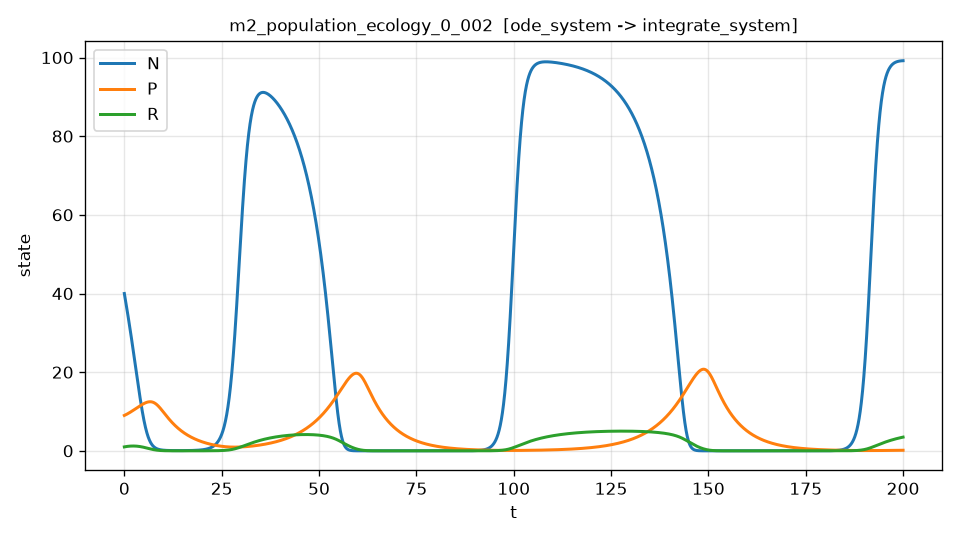

Data behind this chart, as committed beside it:
t, N, P, R, dN_dt, dN_dt_noisy
0.000000000000000000e+00, 4.000000000000000000e+01, 9.000000000000000000e+00, 1.000000000000000000e+00, -5.847619047619048160e+00, -5.502034855554262194e+00
4.000800160032006586e-02, 3.976584820019088795e+01, 9.018117648095177685e+00, 1.007987177178242044e+00, -5.857745512766115326e+00, -5.036127369264956855e+00
8.001600320064013172e-02, 3.953127749867115170e+01, 9.036460400534966908e+00, 1.015819213318610581e+00, -5.868555578464288658e+00, -5.538118502280901190e+00
1.200240048009602045e-01, 3.929626107301881177e+01, 9.055023876470270849e+00, 1.023497143069993287e+00, -5.880023057251932528e+00, -7.183180288856293672e+00
1.600320064012802634e-01, 3.906077313046044708e+01, 9.073803828578389741e+00, 1.031021952584196155e+00, -5.892122369757952782e+00, -4.986766503084835378e+00
2.000400080016003224e-01, 3.882478887212477048e+01, 9.092796131242579349e+00, 1.038394582552556233e+00, -5.904828487453936958e+00, -5.458453915089926056e+00
2.400480096019204090e-01, 3.858828452806517362e+01, 9.111996792342521800e+00, 1.045615924741662761e+00, -5.918116949596424092e+00, -6.455070184956709589e+00
2.800560112022404402e-01, 3.835123731792391055e+01, 9.131401939217779429e+00, 1.052686825254857128e+00, -5.931963800126943909e+00, -5.350845695930591006e+00
3.200640128025605269e-01, 3.811362537594597200e+01, 9.151007793362776255e+00, 1.059608091084077497e+00, -5.946345490779947340e+00, -5.581773094593871498e+00
3.600720144028806136e-01, 3.787542775089472968e+01, 9.170810670398571673e+00, 1.066380490117205815e+00, -5.961238863432221535e+00, -5.667106366776695658e+00
4.000800160032006447e-01, 3.763662440605196480e+01, 9.190806980072864008e+00, 1.073004751138068036e+00, -5.976621132605664855e+00, -5.948198891289868229e+00
4.400880176035207314e-01, 3.739719621921782533e+01, 9.210993226259988731e+00, 1.079481563826433899e+00, -5.992469868027896496e+00, -5.445756881415449335e+00
4.800960192038408181e-01, 3.715712498271085451e+01, 9.231366006960914916e+00, 1.085811578758017149e+00, -6.008762977244810344e+00, -6.745217064246476824e+00
5.201040208041608492e-01, 3.691639336368774593e+01, 9.251921995936696064e+00, 1.091995411662954663e+00, -6.025478635279142736e+00, -6.188388583272195653e+00
5.601120224044808804e-01, 3.667498488373207977e+01, 9.272657936437234127e+00, 1.098033644232447648e+00, -6.042595249374524968e+00, -6.524714562054502842e+00
6.001200240048010226e-01, 3.643288394848981682e+01, 9.293570653371663326e+00, 1.103926821823001836e+00, -6.060091478551346000e+00, -5.461245265916718772e+00
6.401280256051210538e-01, 3.619007579867896851e+01, 9.314657028462606903e+00, 1.109675459746245707e+00, -6.077946147010923283e+00, -6.038224039529263898e+00
6.801360272054410849e-01, 3.594654650978398536e+01, 9.335914000098059162e+00, 1.115280043304813118e+00, -6.096138228737629561e+00, -6.388594979702718391e+00
7.201440288057612271e-01, 3.570228299205572853e+01, 9.357338563331385473e+00, 1.120741027792344191e+00, -6.114646832570471702e+00, -6.896555294927313895e+00
7.601520304060812583e-01, 3.545727299051152670e+01, 9.378927769881318710e+00, 1.126058838493484204e+00, -6.133451187316918407e+00, -6.390643427935788878e+00
8.001600320064012895e-01, 3.521150508493513343e+01, 9.400678728131961037e+00, 1.131233870683884035e+00, -6.152530626909630485e+00, -6.144388446391286784e+00
8.401680336067214316e-01, 3.496496868617471421e+01, 9.422588595203318818e+00, 1.136266491582665017e+00, -6.171864555389916518e+00, -6.447467460689287222e+00
8.801760352070414628e-01, 3.471765402223103081e+01, 9.444654562605602877e+00, 1.141157043304251717e+00, -6.191432395135180400e+00, -4.897368580736973342e+00
9.201840368073614940e-01, 3.446955214742337148e+01, 9.466873875469447697e+00, 1.145905838262624821e+00, -6.211213622032342840e+00, -5.204489306726548747e+00
9.601920384076816362e-01, 3.422065493944099046e+01, 9.489243810143609181e+00, 1.150513165369688284e+00, -6.231187695697286699e+00, -8.942350174663255657e+00
1.000200040008001556e+00, 3.397095509893293297e+01, 9.511761672843691784e+00, 1.154979290387220914e+00, -6.251334042938829327e+00, -8.140347288906502499e+00
1.040208041608321698e+00, 3.372044614950801389e+01, 9.534424799652152061e+00, 1.159304455926877697e+00, -6.271632044746585422e+00, -6.446404136801747065e+00
1.080216043208641841e+00, 3.346912243773483198e+01, 9.557230556518293341e+00, 1.163488881450189139e+00, -6.292061023381535279e+00, -6.714251434957889231e+00
1.120224044808961761e+00, 3.321697913314177697e+01, 9.580176339258271057e+00, 1.167532763268561036e+00, -6.312600229577732591e+00, -6.098957232079121660e+00
1.160232046409281903e+00, 3.296401222923265095e+01, 9.603259573099403923e+00, 1.171436274670292654e+00, -6.333228828910801411e+00, -6.115906897888237381e+00
1.200240048009602045e+00, 3.271021857863424742e+01, 9.626477695579117366e+00, 1.175199570351394218e+00, -6.353925853278830971e+00, -4.236087098227782732e+00
1.240248049609921965e+00, 3.245559585663160362e+01, 9.649828170240624559e+00, 1.178822782024786964e+00, -6.374670216956594970e+00, -7.486690979648876088e+00
1.280256051210242108e+00, 3.220014258493265658e+01, 9.673308478646148956e+00, 1.182306021456126066e+00, -6.395440688952259478e+00, -6.773045696079257993e+00
1.320264052810562250e+00, 3.194385815267977335e+01, 9.696916111528375737e+00, 1.185649383089644626e+00, -6.416215863638043970e+00, -4.373444256145713638e+00
1.360272054410882170e+00, 3.168674281644971558e+01, 9.720648568790464239e+00, 1.188852944048152338e+00, -6.436974150034874498e+00, -5.790271153833027817e+00
1.400280056011202312e+00, 3.142879770025366426e+01, 9.744503359506035522e+00, 1.191916764133036155e+00, -6.457693761353990425e+00, -5.794630388977728863e+00
1.440288057611522454e+00, 3.117002479553722338e+01, 9.768478001919177700e+00, 1.194840885824260290e+00, -6.478352704813694629e+00, -6.992359076501157844e+00
1.480296059211842374e+00, 3.091042696118039856e+01, 9.792570023444449490e+00, 1.197625334280366216e+00, -6.498928771750037470e+00, -8.147003942605689275e+00
1.520304060812162517e+00, 3.065000793452693273e+01, 9.816776958557200672e+00, 1.200270118019364674e+00, -6.519399524693440640e+00, -6.351934780470699593e+00
1.560312062412482659e+00, 3.038877240755063269e+01, 9.841096334268947032e+00, 1.202775233085611628e+00, -6.539742265405116939e+00, -6.430728177583569405e+00
1.600320064012802579e+00, 3.012672593498006890e+01, 9.865525687592198167e+00, 1.205140657091483547e+00, -6.559934054245530888e+00, -7.787286108490104830e+00
1.640328065613122721e+00, 2.986387500857370014e+01, 9.890062551123689261e+00, 1.207366354777511752e+00, -6.579951679193335679e+00, -7.263178340973897917e+00
1.680336067213442863e+00, 2.960022707636186468e+01, 9.914704449349242665e+00, 1.209452279289752630e+00, -6.599771643015891698e+00, -6.671815322743118948e+00
1.720344068813762783e+00, 2.933579054264678021e+01, 9.939448898643764352e+00, 1.211398372179789407e+00, -6.619370156893051416e+00, -7.564121779953828728e+00
1.760352070414082926e+00, 2.907057476800252971e+01, 9.964293407271249237e+00, 1.213204563404730596e+00, -6.638723134608092380e+00, -6.736993102460309579e+00
1.800360072014403068e+00, 2.880459006927508625e+01, 9.989235475384781182e+00, 1.214870771327210885e+00, -6.657806187339225801e+00, -6.562323159869771771e+00
1.840368073614722988e+00, 2.853784771958229172e+01, 1.001427259502652056e+01, 1.216396902715391359e+00, -6.676594619086269944e+00, -6.641008382030784141e+00
1.880376075215043130e+00, 2.827035996871358137e+01, 1.003940224739616305e+01, 1.217782853842078961e+00, -6.695063419599861732e+00, -7.201355077914176839e+00
1.920384076815363272e+00, 2.800214014393708695e+01, 1.006462189062008683e+01, 1.219028514793897955e+00, -6.713187248722601197e+00, -6.119439176936777969e+00
1.960392078415683192e+00, 2.773320252859697277e+01, 1.008992897646430720e+01, 1.220133762520159593e+00, -6.730940454560428776e+00, -5.839773500278100826e+00
2.000400080016003113e+00, 2.746356245843586663e+01, 1.011532093546669131e+01, 1.221098467762187223e+00, -6.748297053298490056e+00, -6.427448748731926287e+00
2.040408081616323255e+00, 2.719323633980244637e+01, 1.014079517435924771e+01, 1.221922496157791027e+00, -6.765230726723325816e+00, -7.583460954113633079e+00
2.080416083216643397e+00, 2.692224164965146116e+01, 1.016634907606813165e+01, 1.222605708241270905e+00, -6.781714823938493453e+00, -6.050062540153052559e+00
2.120424084816963539e+00, 2.665059693554371023e+01, 1.019197999971364510e+01, 1.223147959443414479e+00, -6.797722364151146834e+00, -7.299162382618199274e+00
2.160432086417283681e+00, 2.637832181564604994e+01, 1.021768528061022785e+01, 1.223549100091497310e+00, -6.813226040583291621e+00, -5.934065422295306647e+00
2.200440088017603824e+00, 2.610543697873139735e+01, 1.024346223026646996e+01, 1.223808975409284239e+00, -6.828198225562985613e+00, -7.899985642440429778e+00
2.240448089617923522e+00, 2.583196420261407411e+01, 1.026930813386565333e+01, 1.223927426815384578e+00, -6.842610974302981930e+00, -5.928143771174200438e+00
2.280456091218243664e+00, 2.555792646456993111e+01, 1.029522023814014275e+01, 1.223904297578249034e+00, -6.856436023919863842e+00, -6.876499478535344601e+00
2.320464092818563806e+00, 2.528334782855755236e+01, 1.032119576817751927e+01, 1.223739423898110079e+00, -6.869644821940788404e+00, -8.118393712275203455e+00
2.360472094418883948e+00, 2.500825351951605313e+01, 1.034723191267907261e+01, 1.223432643441863865e+00, -6.882208517944727433e+00, -7.196107989911575409e+00
... 4,940 more rows
